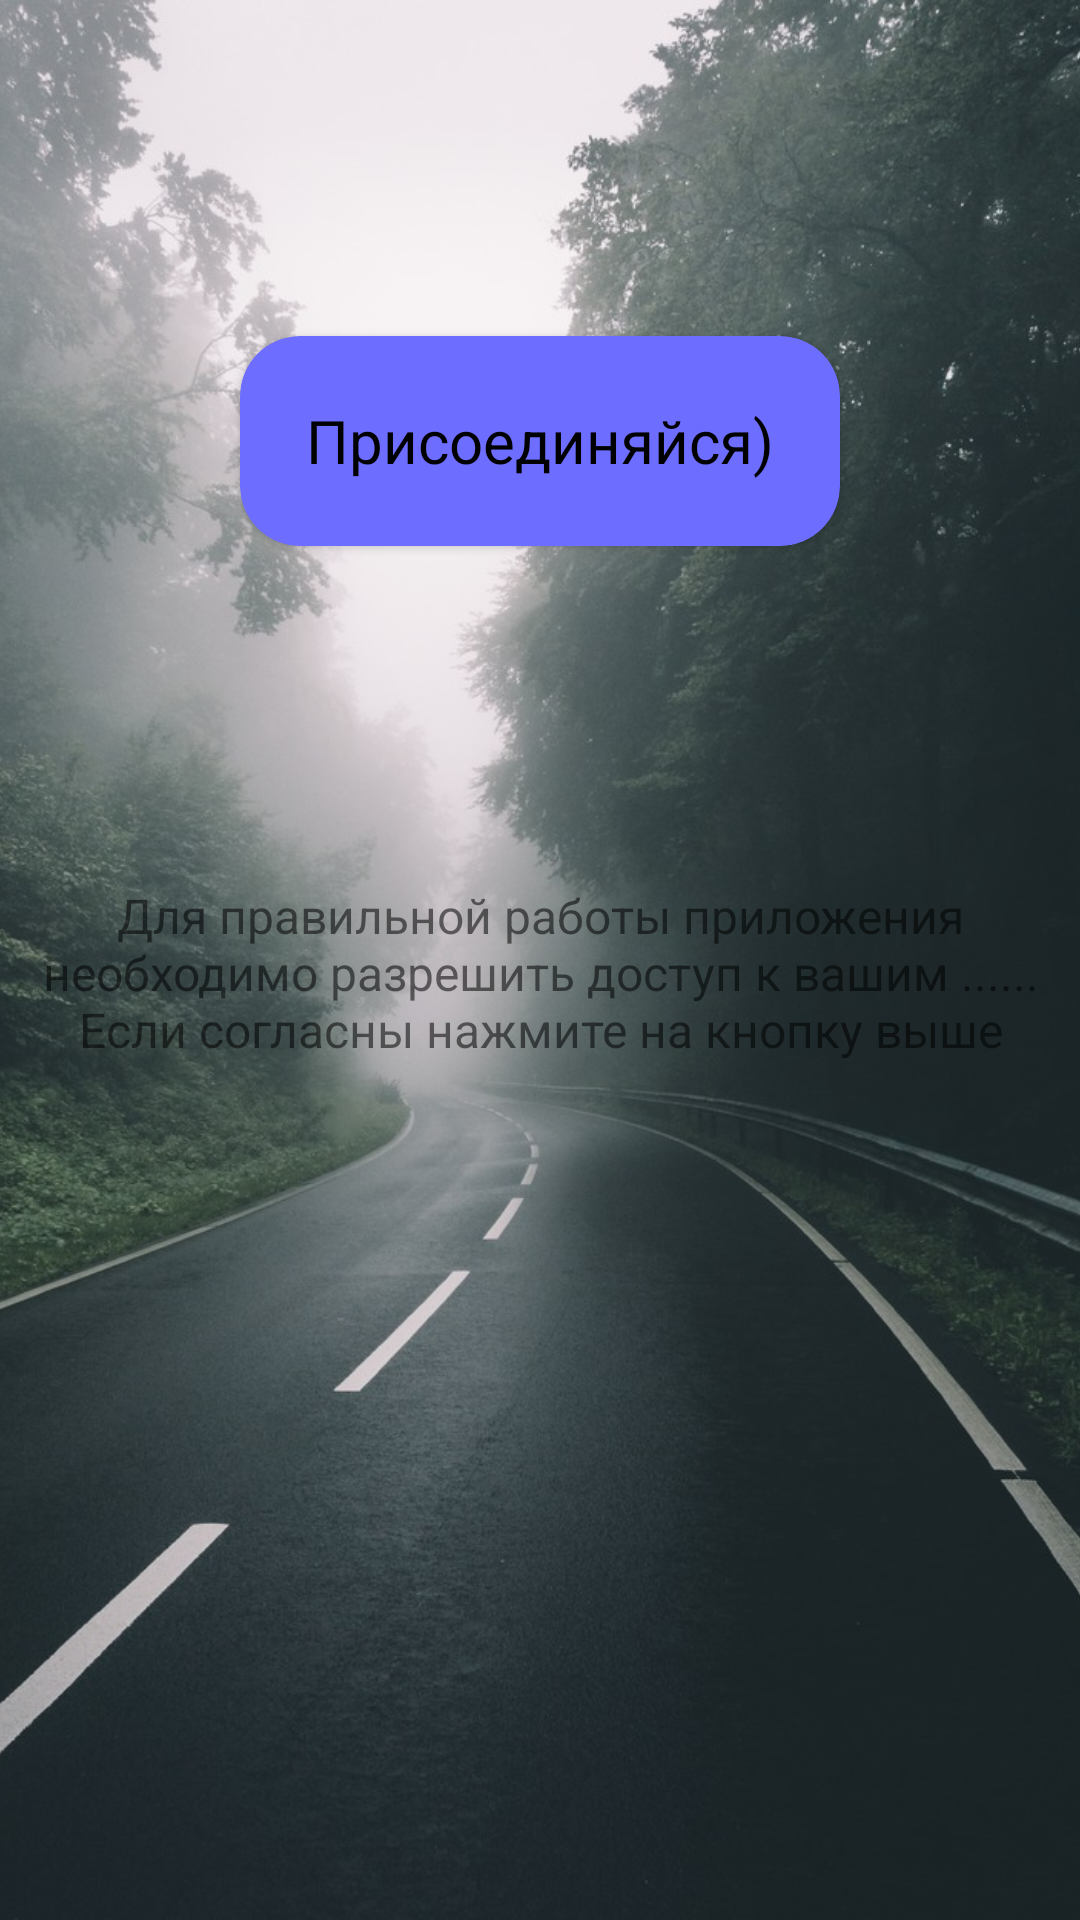

Produce the Android XML layout that renders to this screen, including the resource entries it uses.
<!-- AndroidManifest.xml: application theme AppTheme -->
<!-- res/layout/activity_set_permissions.xml -->
<?xml version="1.0" encoding="utf-8"?>
<android.support.constraint.ConstraintLayout
    xmlns:android="http://schemas.android.com/apk/res/android"
    xmlns:app="http://schemas.android.com/apk/res-auto"
    xmlns:tools="http://schemas.android.com/tools"
    android:layout_width="match_parent"
    android:layout_height="match_parent"
  >

    <ImageView
        android:id="@+id/imageView2"
        android:layout_width="match_parent"
        android:layout_height="match_parent"
        android:scaleType="centerCrop"
        android:src="@drawable/backgrounds_haskeu"
        />

    <TextView
        android:id="@+id/textView"
        android:layout_width="match_parent"
        android:layout_height="wrap_content"
        android:layout_marginTop="8dp"
        android:gravity="center"
        android:text="Для правильной работы приложения необходимо разрешить доступ к
вашим ......
Если согласны нажмите на кнопку выше"
        android:textColor="@color/white_with_alpha"
        android:textSize="16dp"
        app:layout_constraintBottom_toBottomOf="@+id/imageView2"
        app:layout_constraintTop_toTopOf="@+id/imageView2"
        tools:layout_editor_absoluteX="0dp"
        tools:ignore="MissingConstraints" />

    <android.support.v7.widget.CardView
        android:id="@+id/buttonsetPermissions"
        android:layout_width="200dp"
        android:layout_height="70dp"
        android:layout_marginStart="8dp"
        android:layout_marginTop="8dp"
        android:layout_marginEnd="8dp"
        android:layout_marginBottom="8dp"
        app:cardBackgroundColor="#6d6dff"
        app:cardCornerRadius="20dp"
        app:layout_constraintBottom_toTopOf="@+id/textView"
        app:layout_constraintEnd_toEndOf="@+id/imageView2"
        app:layout_constraintStart_toStartOf="parent"
        app:layout_constraintTop_toTopOf="parent">
        <TextView
            android:layout_width="wrap_content"
            android:layout_height="wrap_content"
            android:layout_gravity="center"
            android:textColor="@color/black"
            android:text="Присоединяйся)"
            android:textSize="20dp"/>

    </android.support.v7.widget.CardView>


</android.support.constraint.ConstraintLayout>
<!-- resources referenced by this layout -->
<resources>
  <!-- drawable backgrounds_haskeu: jpg bitmap (drawable, 210051 bytes) -->
  <style name="AppTheme" parent="Theme.AppCompat.Light.NoActionBar">
          
          <item name="colorPrimary">@color/colorPrimary</item>
          <item name="colorPrimaryDark">@color/colorPrimaryDark</item>
          <item name="colorAccent">@color/colorAccent</item>
          <item name="android:windowIsTranslucent">true</item>
      </style>
  <color name="colorPrimary">#0097A7</color>
  <color name="colorPrimaryDark">#00838F</color>
  <color name="colorAccent">#FF4081</color>
  <!-- not gathered from this repository: default colours our renderer supplied (Android Studio template values) -->
  <color name="black">#FF000000</color>
</resources>
